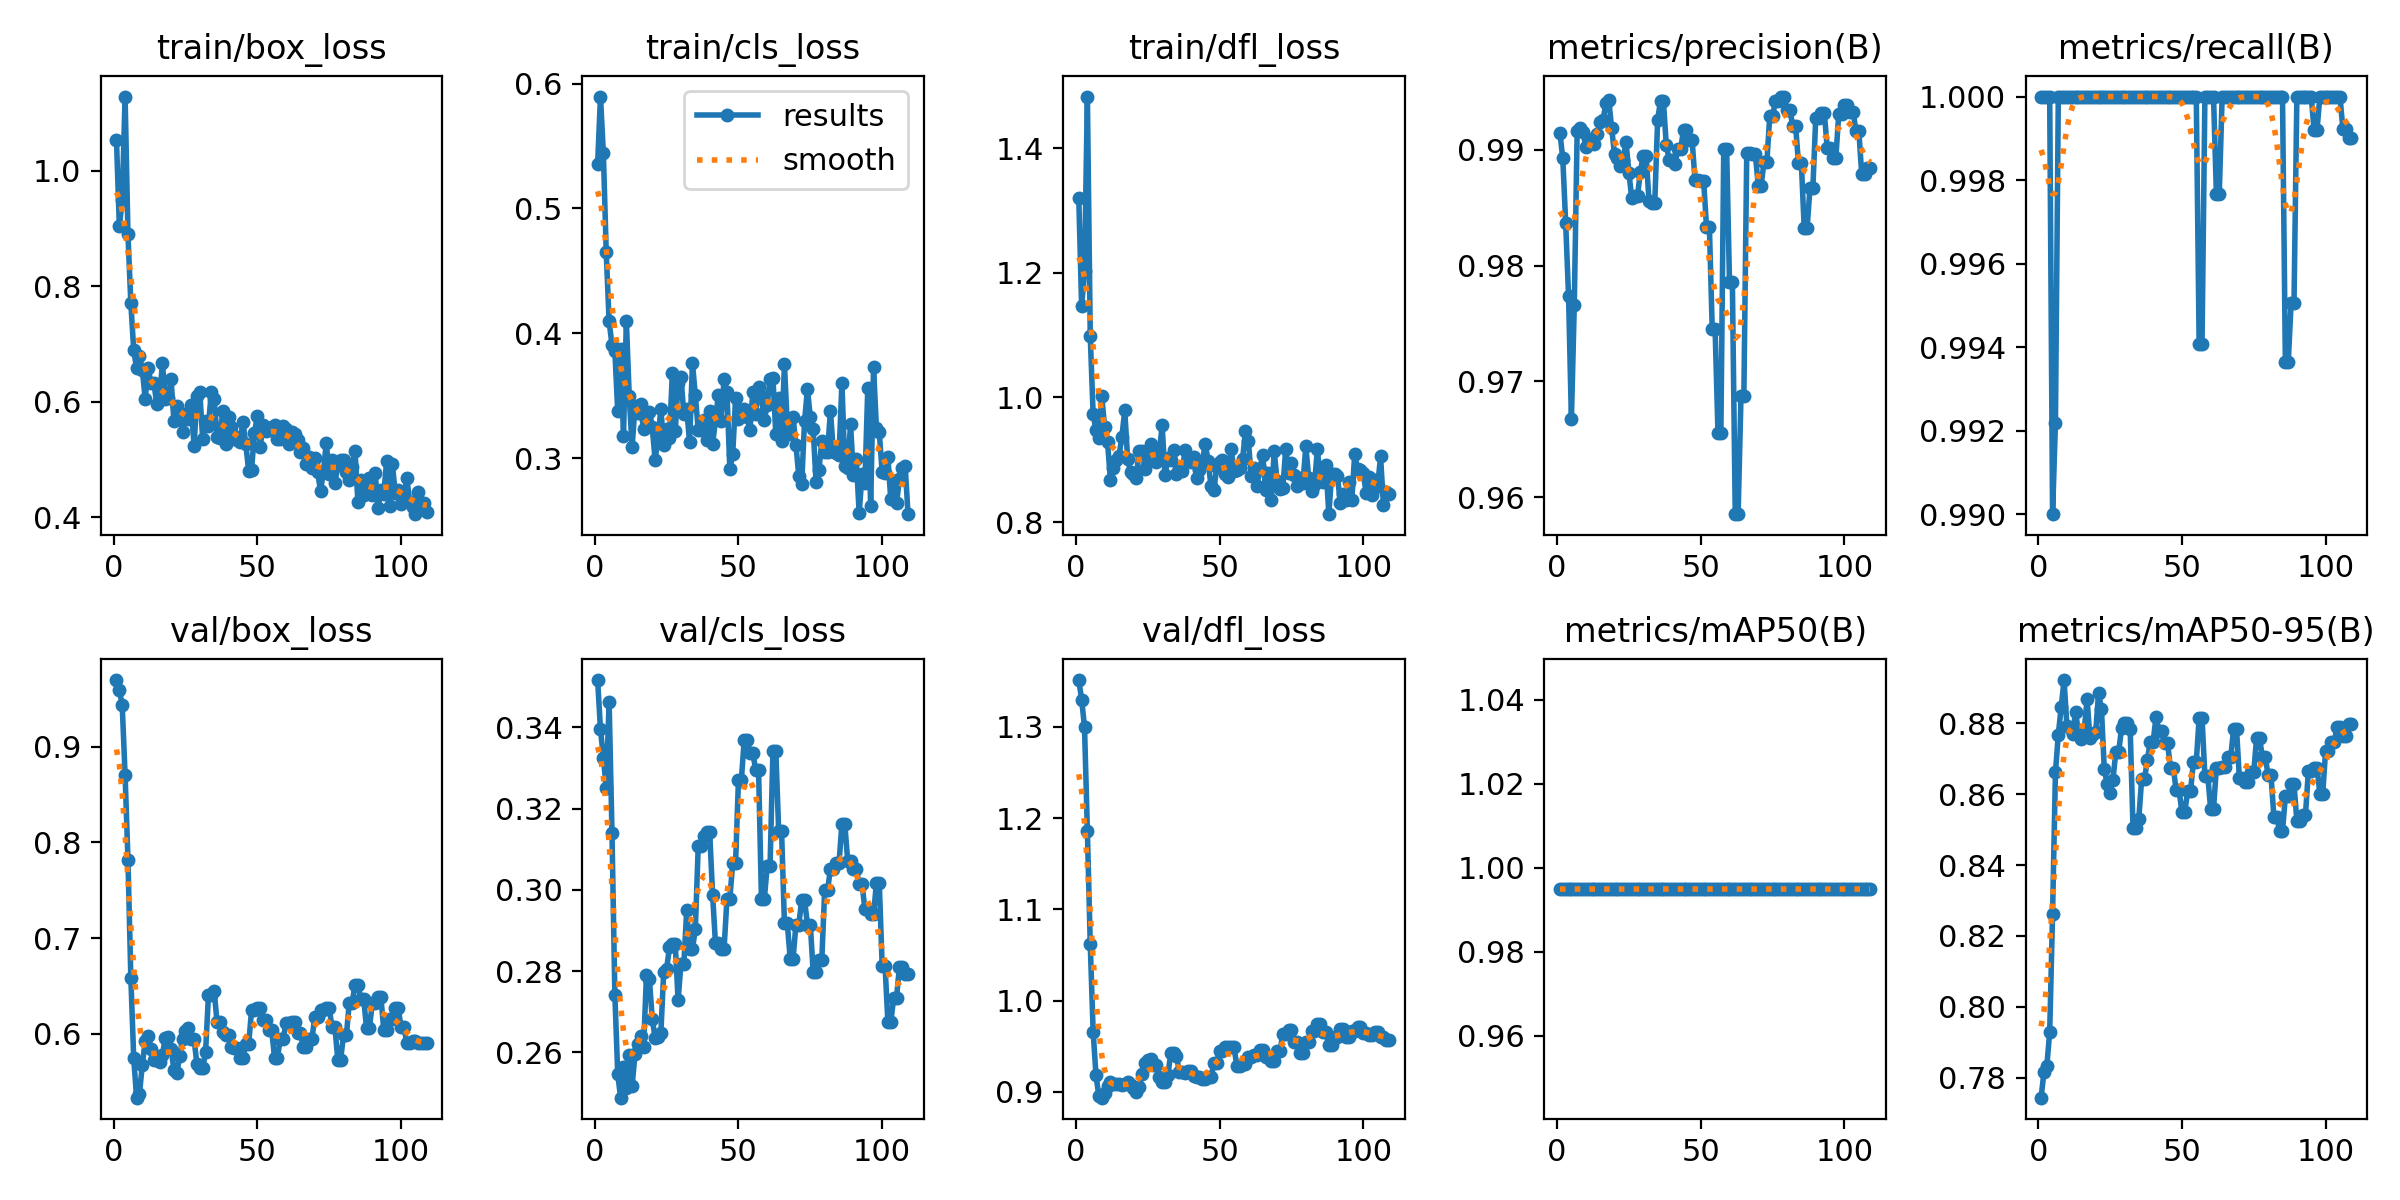

Data behind this chart, as committed beside it:
epoch, time, train/box_loss, train/cls_loss, train/dfl_loss, metrics/precision(B), metrics/recall(B), metrics/mAP50(B), metrics/mAP50-95(B), val/box_loss, val/cls_loss, val/dfl_loss, lr/pg0, lr/pg1, lr/pg2
1, 1.156, 1.054, 0.5354, 1.32, 0.9915, 1, 0.995, 0.7744, 0.9698, 0.3516, 1.351, 1.25e-05, 1.25e-05, 1.25e-05
2, 1.697, 0.9036, 0.5896, 1.146, 0.9892, 1, 0.995, 0.7816, 0.9596, 0.3395, 1.33, 3.73144e-05, 3.73144e-05, 3.73144e-05
3, 2.396, 0.9488, 0.5441, 1.202, 0.9837, 1, 0.995, 0.7833, 0.9436, 0.3326, 1.3, 6.18813e-05, 6.18813e-05, 6.18813e-05
4, 3.092, 1.129, 0.465, 1.483, 0.9774, 1, 0.995, 0.7928, 0.8705, 0.3251, 1.186, 8.62006e-05, 8.62006e-05, 8.62006e-05
5, 3.786, 0.8897, 0.4096, 1.098, 0.9667, 0.99, 0.995, 0.8263, 0.7821, 0.3463, 1.062, 0.0001103, 0.0001103, 0.0001103
6, 4.604, 0.7708, 0.3907, 0.9731, 0.9766, 0.9922, 0.995, 0.8661, 0.6587, 0.3141, 0.966, 0.0001341, 0.0001341, 0.0001341
7, 5.314, 0.6895, 0.3856, 0.9479, 0.9916, 1, 0.995, 0.8768, 0.5746, 0.2742, 0.9179, 0.0001577, 0.0001577, 0.0001577
8, 5.998, 0.6577, 0.3376, 0.9355, 0.9919, 1, 0.995, 0.8845, 0.5331, 0.2546, 0.895, 0.000181, 0.000181, 0.000181
9, 6.669, 0.6793, 0.3873, 1.002, 0.9915, 1, 0.995, 0.8922, 0.5373, 0.2489, 0.8935, 0.0002041, 0.0002041, 0.0002041
10, 7.348, 0.6553, 0.3177, 0.9527, 0.9903, 1, 0.995, 0.8792, 0.5676, 0.2564, 0.899, 0.0002269, 0.0002269, 0.0002269
11, 7.985, 0.6044, 0.4099, 0.9292, 0.9907, 1, 0.995, 0.8786, 0.5924, 0.2514, 0.9067, 0.0002495, 0.0002495, 0.0002495
12, 8.613, 0.6586, 0.3496, 0.8676, 0.9909, 1, 0.995, 0.877, 0.5973, 0.2594, 0.9112, 0.0002718, 0.0002718, 0.0002718
13, 9.232, 0.632, 0.3086, 0.8874, 0.9905, 1, 0.995, 0.8833, 0.5838, 0.2517, 0.9087, 0.0002939, 0.0002939, 0.0002939
14, 9.863, 0.6332, 0.3415, 0.8991, 0.9913, 1, 0.995, 0.8773, 0.572, 0.2596, 0.9084, 0.0003158, 0.0003158, 0.0003158
15, 10.49, 0.5968, 0.336, 0.9061, 0.9924, 1, 0.995, 0.8757, 0.5728, 0.262, 0.9086, 0.0003374, 0.0003374, 0.0003374
16, 11.3, 0.6087, 0.3438, 0.937, 0.9925, 1, 0.995, 0.8777, 0.5708, 0.264, 0.9075, 0.0003587, 0.0003587, 0.0003587
17, 11.92, 0.6662, 0.3234, 0.9792, 0.994, 1, 0.995, 0.8869, 0.5781, 0.2614, 0.9084, 0.0003798, 0.0003798, 0.0003798
18, 12.55, 0.6046, 0.3305, 0.9012, 0.9943, 1, 0.995, 0.8759, 0.5959, 0.2791, 0.9107, 0.0004007, 0.0004007, 0.0004007
19, 13.18, 0.6059, 0.337, 0.8807, 0.9919, 1, 0.995, 0.8769, 0.5966, 0.2782, 0.9075, 0.0004213, 0.0004213, 0.0004213
20, 13.79, 0.6388, 0.325, 0.877, 0.9896, 1, 0.995, 0.8775, 0.5838, 0.2683, 0.9037, 0.0004417, 0.0004417, 0.0004417
21, 14.39, 0.5664, 0.2989, 0.8713, 0.9893, 1, 0.995, 0.8884, 0.5623, 0.2636, 0.8998, 0.0004618, 0.0004618, 0.0004618
22, 15.01, 0.5918, 0.3149, 0.9141, 0.9886, 1, 0.995, 0.8841, 0.5584, 0.2638, 0.9048, 0.0004816, 0.0004816, 0.0004816
23, 15.62, 0.5795, 0.3394, 0.9139, 0.9891, 1, 0.995, 0.8671, 0.5767, 0.2648, 0.9197, 0.0005012, 0.0005012, 0.0005012
24, 16.24, 0.5483, 0.3109, 0.8858, 0.9907, 1, 0.995, 0.8628, 0.5946, 0.2799, 0.9311, 0.0005206, 0.0005206, 0.0005206
25, 16.86, 0.5783, 0.3232, 0.9036, 0.988, 1, 0.995, 0.8603, 0.6032, 0.2805, 0.9353, 0.0005397, 0.0005397, 0.0005397
26, 17.49, 0.5707, 0.3162, 0.9246, 0.9858, 1, 0.995, 0.864, 0.6064, 0.2858, 0.9359, 0.0005586, 0.0005586, 0.0005586
27, 18.23, 0.5944, 0.3682, 0.9102, 0.986, 1, 0.995, 0.8719, 0.5942, 0.2868, 0.9291, 0.0005772, 0.0005772, 0.0005772
28, 18.84, 0.5228, 0.3214, 0.8967, 0.986, 1, 0.995, 0.8719, 0.5942, 0.2868, 0.9291, 0.0005956, 0.0005956, 0.0005956
29, 19.5, 0.6095, 0.3601, 0.909, 0.9881, 1, 0.995, 0.8786, 0.5678, 0.2728, 0.9163, 0.0006137, 0.0006137, 0.0006137
30, 20.15, 0.6162, 0.365, 0.9555, 0.9895, 1, 0.995, 0.88, 0.5644, 0.2818, 0.9112, 0.0006316, 0.0006316, 0.0006316
31, 20.79, 0.5349, 0.3354, 0.8748, 0.9895, 1, 0.995, 0.88, 0.5644, 0.2818, 0.9112, 0.0006493, 0.0006493, 0.0006493
32, 21.43, 0.567, 0.3392, 0.9022, 0.9856, 1, 0.995, 0.8784, 0.5805, 0.295, 0.9179, 0.0006667, 0.0006667, 0.0006667
33, 22.06, 0.5582, 0.3126, 0.8996, 0.9854, 1, 0.995, 0.8504, 0.6401, 0.2855, 0.9421, 0.0006838, 0.0006838, 0.0006838
34, 22.67, 0.6166, 0.3761, 0.9152, 0.9854, 1, 0.995, 0.8504, 0.6401, 0.2855, 0.9421, 0.0007007, 0.0007007, 0.0007007
35, 23.29, 0.6054, 0.3505, 0.8776, 0.9926, 1, 0.995, 0.853, 0.6445, 0.2903, 0.9388, 0.0007173, 0.0007173, 0.0007173
36, 23.9, 0.5385, 0.3227, 0.8854, 0.9942, 1, 0.995, 0.8643, 0.6119, 0.3107, 0.922, 0.0007337, 0.0007337, 0.0007337
37, 24.53, 0.5362, 0.3228, 0.8814, 0.9942, 1, 0.995, 0.8643, 0.6119, 0.3107, 0.922, 0.0007499, 0.0007499, 0.0007499
38, 25.43, 0.5845, 0.3306, 0.9162, 0.9905, 1, 0.995, 0.8697, 0.6012, 0.3134, 0.921, 0.0007658, 0.0007658, 0.0007658
39, 26.06, 0.5259, 0.3146, 0.8999, 0.9891, 1, 0.995, 0.8748, 0.599, 0.3141, 0.9231, 0.0007815, 0.0007815, 0.0007815
40, 26.67, 0.5732, 0.3382, 0.8961, 0.9891, 1, 0.995, 0.8748, 0.599, 0.3141, 0.9231, 0.0007969, 0.0007969, 0.0007969
41, 27.29, 0.5558, 0.311, 0.9047, 0.9888, 1, 0.995, 0.8819, 0.5864, 0.2988, 0.9171, 0.000812, 0.000812, 0.000812
42, 27.94, 0.5413, 0.3306, 0.8711, 0.99, 1, 0.995, 0.8778, 0.5855, 0.2868, 0.9164, 0.0008269, 0.0008269, 0.0008269
43, 28.55, 0.5341, 0.3507, 0.8831, 0.99, 1, 0.995, 0.8778, 0.5855, 0.2868, 0.9164, 0.0008416, 0.0008416, 0.0008416
44, 29.17, 0.5305, 0.3295, 0.8955, 0.9917, 1, 0.995, 0.8746, 0.5746, 0.2856, 0.9141, 0.000856, 0.000856, 0.000856
45, 29.79, 0.5655, 0.3638, 0.9259, 0.9917, 1, 0.995, 0.8746, 0.5746, 0.2856, 0.9141, 0.0008702, 0.0008702, 0.0008702
46, 30.42, 0.5265, 0.3531, 0.8984, 0.9908, 1, 0.995, 0.8675, 0.5889, 0.2978, 0.9157, 0.0008841, 0.0008841, 0.0008841
47, 31.06, 0.4794, 0.2914, 0.8582, 0.9908, 1, 0.995, 0.8675, 0.5889, 0.2978, 0.9157, 0.0008978, 0.0008978, 0.0008978
48, 31.81, 0.4817, 0.3031, 0.8512, 0.9873, 1, 0.995, 0.8612, 0.6246, 0.3066, 0.9312, 0.0009112, 0.0009112, 0.0009112
49, 32.41, 0.5456, 0.3482, 0.8882, 0.9873, 1, 0.995, 0.8612, 0.6246, 0.3066, 0.9312, 0.0009244, 0.0009244, 0.0009244
50, 33.03, 0.5746, 0.3312, 0.8968, 0.9873, 1, 0.995, 0.855, 0.6265, 0.3269, 0.9448, 0.0009373, 0.0009373, 0.0009373
51, 33.65, 0.5216, 0.3389, 0.8993, 0.9873, 1, 0.995, 0.855, 0.6265, 0.3269, 0.9448, 0.0009406, 0.0009406, 0.0009406
52, 34.26, 0.5589, 0.3395, 0.8766, 0.9833, 1, 0.995, 0.8608, 0.6141, 0.3368, 0.9487, 0.0009344, 0.0009344, 0.0009344
53, 34.87, 0.5487, 0.3327, 0.873, 0.9833, 1, 0.995, 0.8608, 0.6141, 0.3368, 0.9487, 0.0009283, 0.0009283, 0.0009283
54, 35.49, 0.5517, 0.3226, 0.9176, 0.9745, 1, 0.995, 0.8691, 0.6037, 0.3336, 0.9489, 0.0009221, 0.0009221, 0.0009221
55, 36.08, 0.556, 0.3531, 0.8824, 0.9745, 1, 0.995, 0.8691, 0.6037, 0.3336, 0.9489, 0.0009159, 0.0009159, 0.0009159
56, 36.69, 0.5595, 0.3355, 0.883, 0.9655, 0.9941, 0.995, 0.8815, 0.575, 0.3296, 0.9286, 0.0009097, 0.0009097, 0.0009097
57, 37.29, 0.5361, 0.3569, 0.8872, 0.9655, 0.9941, 0.995, 0.8815, 0.575, 0.3296, 0.9286, 0.0009035, 0.0009035, 0.0009035
58, 38.07, 0.5354, 0.3498, 0.9016, 0.9901, 1, 0.995, 0.8651, 0.5943, 0.2977, 0.9302, 0.0008973, 0.0008973, 0.0008973
59, 38.67, 0.557, 0.3303, 0.9465, 0.9901, 1, 0.995, 0.8651, 0.5943, 0.2977, 0.9302, 0.0008911, 0.0008911, 0.0008911
60, 39.29, 0.553, 0.3429, 0.93, 0.9786, 1, 0.995, 0.8559, 0.6113, 0.3059, 0.9378, 0.0008849, 0.0008849, 0.0008849
... 49 more rows
